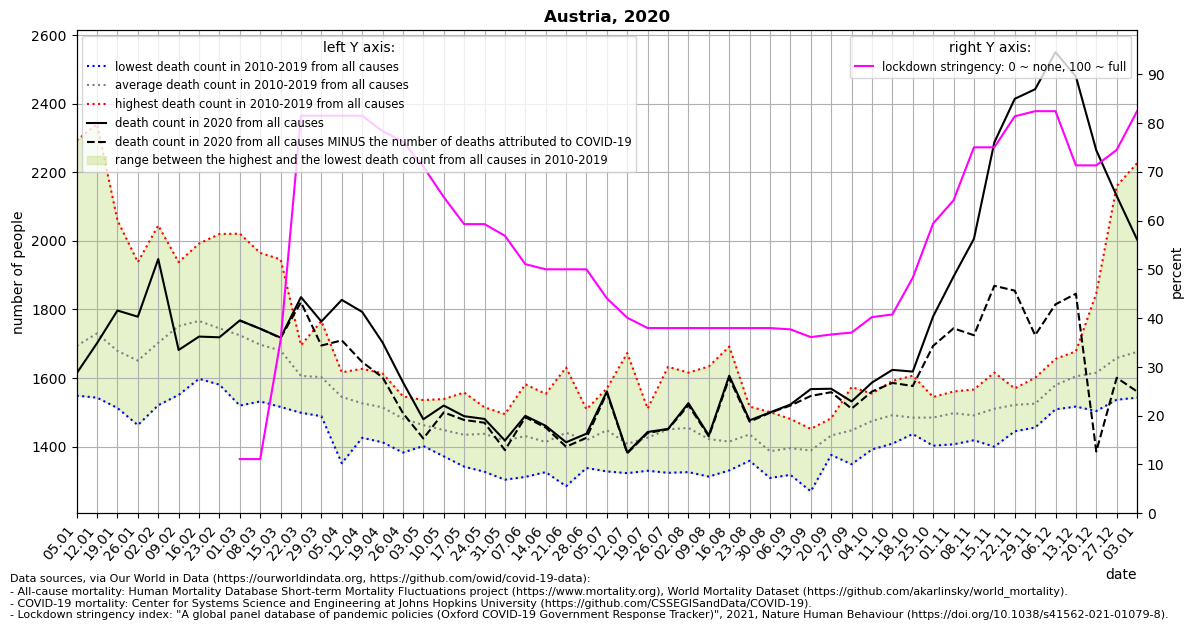

The table this chart was drawn from, first rows:
location, date, time, time_unit, deaths_2010_all_ages, deaths_2011_all_ages, deaths_2012_all_ages, deaths_2013_all_ages, deaths_2014_all_ages, deaths_2015_all_ages, deaths_2016_all_ages, deaths_2017_all_ages, deaths_2018_all_ages, deaths_2019_all_ages, deaths_2020_all_ages, deaths_2021_all_ages, new_deaths, stringency_index, deaths_min, deaths_max, deaths_mean, deaths_noncovid
Austria, 2020-01-05, 1, weekly, 1557, 1579, 1574, 1637, 1549, 1704, 1634, 2293, 1767, 1647, 1614, 1962, , , 1549, 2293, 1694, 
Austria, 2020-01-12, 2, weekly, 1582, 1671, 1563, 1659, 1543, 1768, 1626, 2340, 1842, 1709, 1702, 1959, , , 1543, 2340, 1730, 
Austria, 2020-01-19, 3, weekly, 1573, 1513, 1586, 1612, 1578, 1837, 1608, 2060, 1786, 1641, 1797, 2009, , , 1513, 2060, 1679, 
Austria, 2020-01-26, 4, weekly, 1573, 1560, 1595, 1584, 1463, 1792, 1578, 1938, 1714, 1713, 1779, 1950, , , 1463, 1938, 1651, 
Austria, 2020-02-02, 5, weekly, 1544, 1521, 1545, 1752, 1574, 1837, 1609, 2045, 1870, 1732, 1947, 1868, , , 1521, 2045, 1703, 
Austria, 2020-02-09, 6, weekly, 1551, 1598, 1760, 1748, 1677, 1926, 1650, 1874, 1938, 1796, 1682, 1759, , , 1551, 1938, 1752, 
Austria, 2020-02-16, 7, weekly, 1598, 1622, 1895, 1815, 1671, 1992, 1621, 1750, 1881, 1820, 1721, 1722, , , 1598, 1992, 1766, 
Austria, 2020-02-23, 8, weekly, 1647, 1586, 1796, 1711, 1600, 2020, 1581, 1807, 1951, 1751, 1719, 1666, , , 1581, 2020, 1745, 
Austria, 2020-03-01, 9, weekly, 1554, 1520, 1805, 1668, 1623, 1883, 1714, 1696, 2021, 1764, 1768, 1584, 0.0, 11.11, 1520, 2021, 1725, 1768
Austria, 2020-03-08, 10, weekly, 1554, 1597, 1762, 1729, 1564, 1846, 1532, 1614, 1965, 1811, 1744, 1748, 0.0, 11.11, 1532, 1965, 1697, 1744
Austria, 2020-03-15, 11, weekly, 1560, 1588, 1763, 1690, 1647, 1763, 1516, 1542, 1946, 1790, 1718, 1690, 1.0, 35.45, 1516, 1946, 1680, 1717
Austria, 2020-03-22, 12, weekly, 1578, 1555, 1650, 1684, 1607, 1696, 1499, 1535, 1641, 1619, 1836, 1646, 15.0, 81.48, 1499, 1696, 1606, 1821
Austria, 2020-03-29, 13, weekly, 1509, 1497, 1653, 1650, 1492, 1725, 1598, 1489, 1766, 1651, 1765, 1764, 70.0, 81.48, 1489, 1766, 1603, 1695
Austria, 2020-04-05, 14, weekly, 1352, 1463, 1508, 1611, 1590, 1604, 1562, 1537, 1617, 1607, 1828, 1662, 118.0, 81.48, 1352, 1617, 1545, 1710
Austria, 2020-04-12, 15, weekly, 1486, 1426, 1499, 1627, 1497, 1563, 1520, 1532, 1560, 1556, 1793, 1707, 146.0, 81.48, 1426, 1627, 1527, 1647
Austria, 2020-04-19, 16, weekly, 1442, 1482, 1499, 1569, 1538, 1614, 1413, 1475, 1557, 1558, 1704, , 102.0, 78.31, 1413, 1614, 1515, 1602
Austria, 2020-04-26, 17, weekly, 1453, 1482, 1525, 1532, 1476, 1547, 1460, 1440, 1383, 1521, 1588, , 90.0, 76.19, 1383, 1547, 1482, 1498
Austria, 2020-05-03, 18, weekly, 1446, 1402, 1516, 1407, 1536, 1453, 1447, 1527, 1434, 1462, 1480, , 56.0, 71.03, 1402, 1536, 1463, 1424
Austria, 2020-05-10, 19, weekly, 1410, 1470, 1437, 1432, 1539, 1452, 1486, 1434, 1372, 1453, 1520, , 20.0, 64.81, 1372, 1539, 1448, 1500
Austria, 2020-05-17, 20, weekly, 1388, 1347, 1450, 1443, 1405, 1461, 1453, 1501, 1342, 1558, 1489, , 11.0, 59.26, 1342, 1558, 1435, 1478
Austria, 2020-05-24, 21, weekly, 1425, 1473, 1457, 1398, 1515, 1396, 1505, 1327, 1383, 1497, 1481, , 11.0, 59.26, 1327, 1515, 1438, 1470
Austria, 2020-05-31, 22, weekly, 1455, 1353, 1379, 1477, 1442, 1304, 1402, 1456, 1415, 1495, 1418, , 28.0, 56.88, 1304, 1495, 1418, 1390
Austria, 2020-06-07, 23, weekly, 1582, 1382, 1419, 1460, 1407, 1437, 1360, 1312, 1433, 1520, 1490, , 4.0, 51.06, 1312, 1582, 1431, 1486
Austria, 2020-06-14, 24, weekly, 1326, 1340, 1344, 1435, 1476, 1502, 1348, 1421, 1392, 1554, 1461, , 5.0, 50.0, 1326, 1554, 1414, 1456
Austria, 2020-06-21, 25, weekly, 1359, 1381, 1557, 1631, 1440, 1285, 1452, 1476, 1401, 1424, 1413, , 13.0, 50.0, 1285, 1631, 1441, 1400
Austria, 2020-06-28, 26, weekly, 1509, 1349, 1470, 1358, 1503, 1374, 1338, 1419, 1414, 1454, 1438, , 12.0, 50.0, 1338, 1509, 1419, 1426
Austria, 2020-07-05, 27, weekly, 1451, 1462, 1570, 1426, 1398, 1487, 1328, 1413, 1441, 1507, 1561, , 4.0, 44.05, 1328, 1570, 1448, 1557
Austria, 2020-07-12, 28, weekly, 1673, 1427, 1337, 1369, 1391, 1476, 1323, 1346, 1404, 1338, 1383, , 2.0, 40.08, 1323, 1673, 1408, 1381
Austria, 2020-07-19, 29, weekly, 1373, 1330, 1353, 1422, 1438, 1475, 1458, 1475, 1511, 1430, 1443, , 3.0, 37.96, 1330, 1511, 1426, 1440
Austria, 2020-07-26, 30, weekly, 1327, 1324, 1442, 1542, 1427, 1633, 1424, 1375, 1455, 1557, 1452, , 1.0, 37.96, 1324, 1633, 1451, 1451
Austria, 2020-08-02, 31, weekly, 1342, 1356, 1394, 1605, 1326, 1446, 1390, 1616, 1615, 1457, 1527, , 6.0, 37.96, 1326, 1616, 1455, 1521
Austria, 2020-08-09, 32, weekly, 1422, 1318, 1313, 1634, 1404, 1500, 1359, 1334, 1532, 1406, 1433, , 3.0, 37.96, 1313, 1634, 1422, 1430
Austria, 2020-08-16, 33, weekly, 1369, 1420, 1337, 1390, 1331, 1692, 1394, 1380, 1430, 1407, 1607, , 7.0, 37.96, 1331, 1692, 1415, 1600
Austria, 2020-08-23, 34, weekly, 1427, 1517, 1507, 1359, 1381, 1376, 1408, 1472, 1460, 1453, 1477, , 4.0, 37.96, 1359, 1517, 1436, 1473
Austria, 2020-08-30, 35, weekly, 1309, 1376, 1311, 1324, 1416, 1476, 1414, 1329, 1414, 1501, 1500, , 1.0, 37.96, 1309, 1501, 1387, 1499
Austria, 2020-09-06, 36, weekly, 1378, 1380, 1385, 1481, 1446, 1389, 1380, 1318, 1376, 1423, 1523, , 3.0, 37.7, 1318, 1481, 1396, 1520
Austria, 2020-09-13, 37, weekly, 1339, 1270, 1401, 1365, 1392, 1447, 1392, 1426, 1452, 1407, 1568, , 20.0, 36.11, 1270, 1452, 1389, 1548
Austria, 2020-09-20, 38, weekly, 1483, 1431, 1399, 1446, 1454, 1459, 1376, 1407, 1421, 1452, 1569, , 10.0, 36.64, 1376, 1483, 1433, 1559
Austria, 2020-09-27, 39, weekly, 1493, 1349, 1488, 1381, 1407, 1410, 1442, 1496, 1436, 1574, 1532, , 21.0, 37.04, 1349, 1574, 1448, 1511
Austria, 2020-10-04, 40, weekly, 1490, 1392, 1425, 1418, 1473, 1494, 1469, 1481, 1553, 1555, 1587, , 26.0, 40.21, 1392, 1555, 1475, 1561
Austria, 2020-10-11, 41, weekly, 1465, 1440, 1436, 1506, 1478, 1409, 1556, 1529, 1509, 1592, 1624, , 38.0, 40.74, 1409, 1592, 1492, 1586
Austria, 2020-10-18, 42, weekly, 1477, 1447, 1512, 1437, 1449, 1481, 1607, 1453, 1488, 1497, 1619, , 42.0, 48.28, 1437, 1607, 1485, 1577
Austria, 2020-10-25, 43, weekly, 1403, 1465, 1487, 1474, 1476, 1498, 1522, 1489, 1491, 1545, 1780, , 86.0, 59.4, 1403, 1545, 1485, 1694
Austria, 2020-11-01, 44, weekly, 1528, 1476, 1543, 1407, 1457, 1433, 1484, 1551, 1561, 1536, 1896, , 151.0, 64.15, 1407, 1561, 1498, 1745
Austria, 2020-11-08, 45, weekly, 1426, 1419, 1498, 1457, 1567, 1460, 1541, 1490, 1501, 1555, 2006, , 281.0, 75.0, 1419, 1567, 1491, 1725
Austria, 2020-11-15, 46, weekly, 1400, 1504, 1485, 1467, 1487, 1527, 1616, 1505, 1556, 1558, 2287, , 418.0, 75.0, 1400, 1616, 1510, 1869
Austria, 2020-11-22, 47, weekly, 1445, 1564, 1515, 1490, 1517, 1486, 1550, 1570, 1531, 1553, 2414, , 559.0, 81.35, 1445, 1570, 1522, 1855
Austria, 2020-11-29, 48, weekly, 1527, 1536, 1456, 1463, 1541, 1488, 1601, 1531, 1525, 1586, 2442, , 717.0, 82.41, 1456, 1601, 1525, 1725
Austria, 2020-12-06, 49, weekly, 1631, 1533, 1524, 1529, 1566, 1509, 1619, 1632, 1656, 1599, 2550, , 735.0, 82.41, 1509, 1656, 1580, 1815
Austria, 2020-12-13, 50, weekly, 1654, 1576, 1678, 1524, 1586, 1517, 1670, 1554, 1626, 1667, 2479, , 633.0, 71.3, 1517, 1678, 1605, 1846
Austria, 2020-12-20, 51, weekly, 1609, 1581, 1594, 1504, 1601, 1538, 1847, 1653, 1639, 1591, 2264, , 878.0, 71.3, 1504, 1847, 1616, 1386
Austria, 2020-12-27, 52, weekly, 1544, 1606, 1599, 1537, 1625, 1545, 2160, 1646, 1689, 1636, 2131, , 530.0, 74.47, 1537, 2160, 1659, 1601
Austria, 2021-01-03, 53, weekly, , , , , , , , , , , 2004, , 443.0, 82.41, 1543, 2226, 1676, 1561
